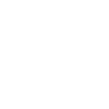
t = 0.00 s
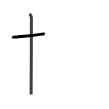
t = 1.75 s
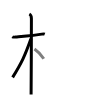
t = 3.50 s
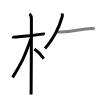
t = 5.50 s
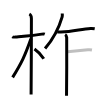
t = 7.25 s
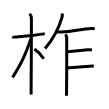
t = 9.00 s

The animated SVG that drew these frames (rendered in a browser with its animation timeline set to each time). Animation: 9 SMIL elements (animate=9); one cycle of 9.00 s.

<svg width="109px" height="109px" viewBox="0 0 px 109px" xmlns="http://www.w3.org/2000/svg" xmlns:xlink="http://www.w3.org/1999/xlink" xml:space="preserve" version="1.1"  baseProfile="full">
<path d="M12.28,36.72c0.37,0.24,2.55,0.41,3.52,0.31c4.2-0.41,19.3-1.71,26.06-2.91c0.98-0.17,2.29-0.24,2.91,0" style="fill:none;stroke:black;stroke-width:3;opacity:0">
  <animate attributeType="CSS" attributeName="opacity" from="0" to="1" begin="0s" dur="1s" repeatCount="Indefinite" fill="freeze" />
</path>
<path d="M29.36,14c0.91,0.47,2.04,2.25,2.04,4.42c0,0.95-0.12,70.25-0.3,76.08" style="fill:none;stroke:black;stroke-width:3;opacity:0">
  <animate attributeType="CSS" attributeName="opacity" from="0" to="1" begin="1s" dur="1s" repeatCount="Indefinite" fill="freeze" />
</path>
<path d="M30.94,38.78c-5.9,16.78-9.19,23.87-18.33,38.56" style="fill:none;stroke:black;stroke-width:3;opacity:0">
  <animate attributeType="CSS" attributeName="opacity" from="0" to="1" begin="2s" dur="1s" repeatCount="Indefinite" fill="freeze" />
</path>
<path d="M34.47,48.9c2.37,1.59,7.28,6.76,9.28,9.85" style="fill:none;stroke:black;stroke-width:3;opacity:0">
  <animate attributeType="CSS" attributeName="opacity" from="0" to="1" begin="3s" dur="1s" repeatCount="Indefinite" fill="freeze" />
</path>
<path d="M62.25,13.5c0.05,0.83,0.24,2.16-0.1,3.31C60,24.25,54.25,37.75,45.06,48.5" style="fill:none;stroke:black;stroke-width:3;opacity:0">
  <animate attributeType="CSS" attributeName="opacity" from="0" to="1" begin="4s" dur="1s" repeatCount="Indefinite" fill="freeze" />
</path>
<path d="M57.36,31.81c0.92,0.24,2.61,0.28,3.54,0.24c12.18-0.5,20.71-3.1,29.67-3.61c1.7-0.1,2.81,0.03,4.14,0.27" style="fill:none;stroke:black;stroke-width:3;opacity:0">
  <animate attributeType="CSS" attributeName="opacity" from="0" to="1" begin="5s" dur="1s" repeatCount="Indefinite" fill="freeze" />
</path>
<path d="M65.16,34.46c0.85,0.48,1.36,2.17,1.53,3.13c0.17,0.96,0,52.14-0.17,58.16" style="fill:none;stroke:black;stroke-width:3;opacity:0">
  <animate attributeType="CSS" attributeName="opacity" from="0" to="1" begin="6s" dur="1s" repeatCount="Indefinite" fill="freeze" />
</path>
<path d="M67.57,51.84c6.35-0.65,13.09-1.33,20.27-1.98c1.69-0.15,2.32-0.21,4.13,0.12" style="fill:none;stroke:black;stroke-width:3;opacity:0">
  <animate attributeType="CSS" attributeName="opacity" from="0" to="1" begin="7s" dur="1s" repeatCount="Indefinite" fill="freeze" />
</path>
<path d="M66.99,68.09c4.66-0.36,12.21-1.17,22.87-1.94c0.96-0.07,3.4,0.07,3.88,0.14" style="fill:none;stroke:black;stroke-width:3;opacity:0">
  <animate attributeType="CSS" attributeName="opacity" from="0" to="1" begin="8s" dur="1s" repeatCount="Indefinite" fill="freeze" />
</path>
</svg>
